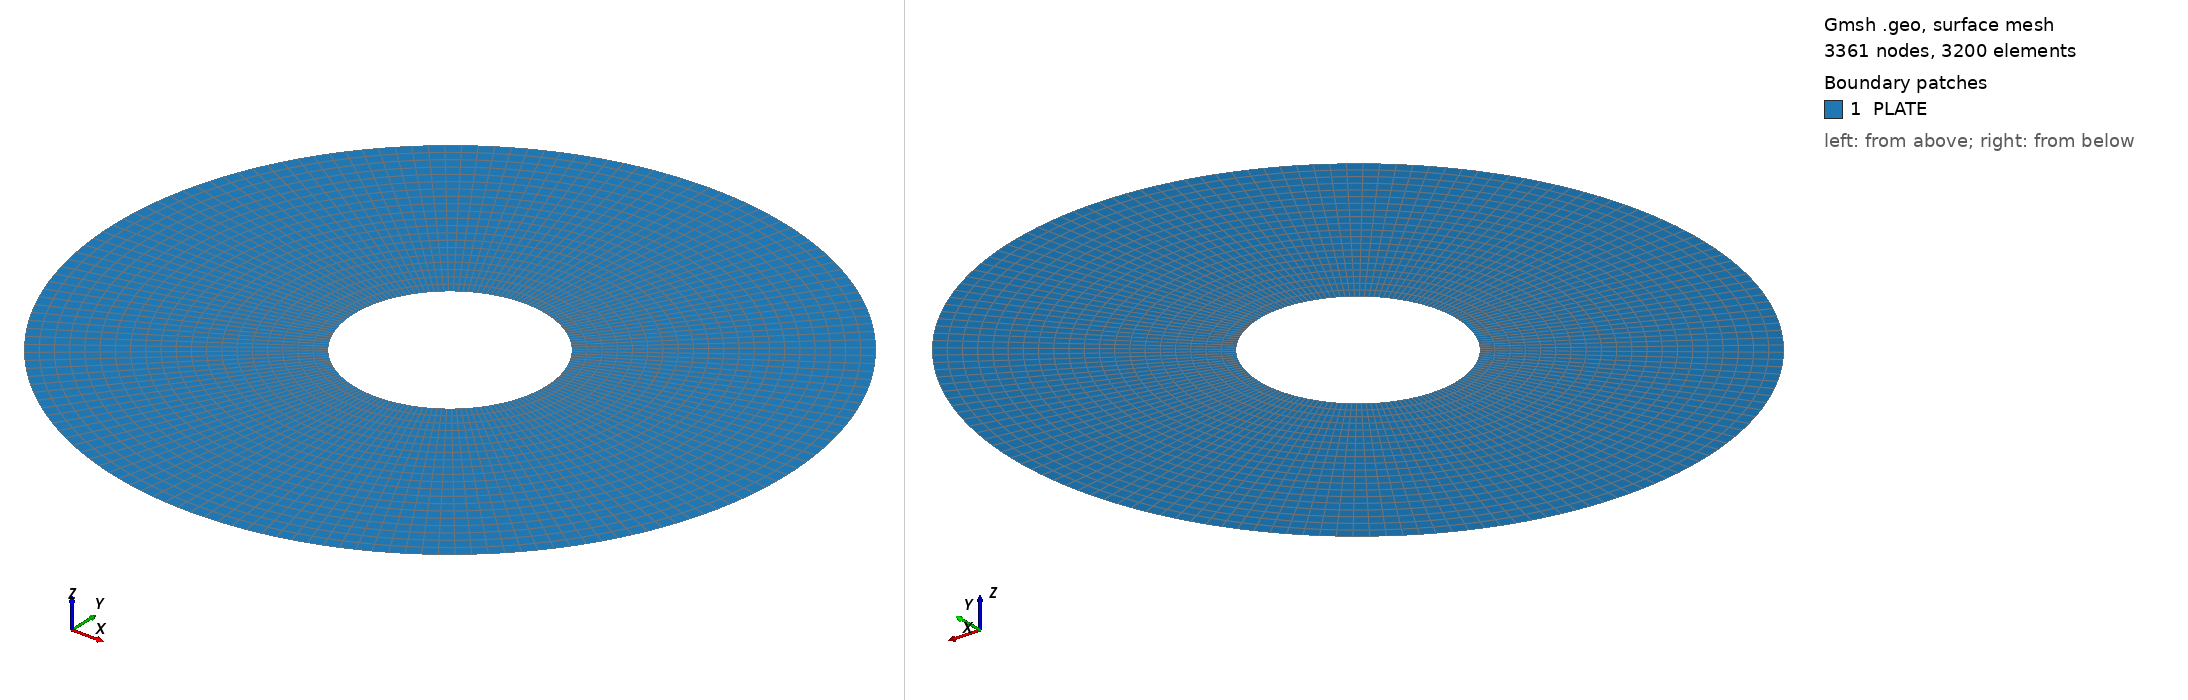

Gmsh geometry script, surface-meshed: 3361 nodes, 3200 surface elements. Boundary patches (legend numbers): 1 PLATE. Left view from above one corner, right view from below the opposite corner. Legend entries are the model's physical surfaces. The drawing asked Gmsh for element sizes between 1% and 20% of the model's largest extent; the script's own settings can give other sizes.

=== annular_plate_01.geo (drawn) ===
ri=40.;
ro=140.;
Point(1)={0.0,0.0,0.0};
Point(2)={ri,0.0,0.0};
Point(3)={0.0,ri,0.0};
Point(4)={-ri,0.0,0.0};
Point(5)={0.0,-ri,0.0};
Point(6)={ro,0.0,0.0};
Point(7)={0.0,ro,0.0};
Point(8)={-ro,0.0,0.0};
Point(9)={0.0,-ro,0.0};//+
Circle(1) = {2, 1, 3};
//+
Circle(2) = {3, 1, 4};
//+
Circle(3) = {4, 1, 5};
//+
Circle(4) = {5, 1, 2};
//+
Circle(5) = {6, 1, 7};
//+
Circle(6) = {7, 1, 8};
//+
Circle(7) = {8, 1, 9};
//+
Circle(8) = {9, 1, 6};
//+
Line(9) = {2, 6};
//+
Line(10) = {3, 7};
//+
Line(11) = {4, 8};
//+
Line(12) = {5, 9};
//+
Curve Loop(1) = {1, 10, -5, -9};
//+
Plane Surface(1) = {1};
//+
Curve Loop(2) = {6, -11, -2, 10};
//+
Plane Surface(2) = {2};
//+
Curve Loop(3) = {11, 7, -12, -3};
//+
Plane Surface(3) = {3};
//+
Curve Loop(4) = {4, 9, -8, -12};
//+
Plane Surface(4) = {4};
//+
Transfinite Curve {9, 10, 11, 12} = 21 Using Progression 1;
//+
Transfinite Curve {5, 1, 6, 2, 7, 3, 8, 4} = 41 Using Progression 1;
//+
Transfinite Surface {1} = {3, 2, 6, 7};
//+
Transfinite Surface {2} = {7, 8, 4, 3};
//+
Transfinite Surface {3} = {4, 8, 9, 5};
//+
Transfinite Surface {4} = {5, 9, 6, 2};
//+
Recombine Surface {4, 1, 3, 2};
//+
Physical Surface("PLATE", 13) = {4, 1, 3, 2};
